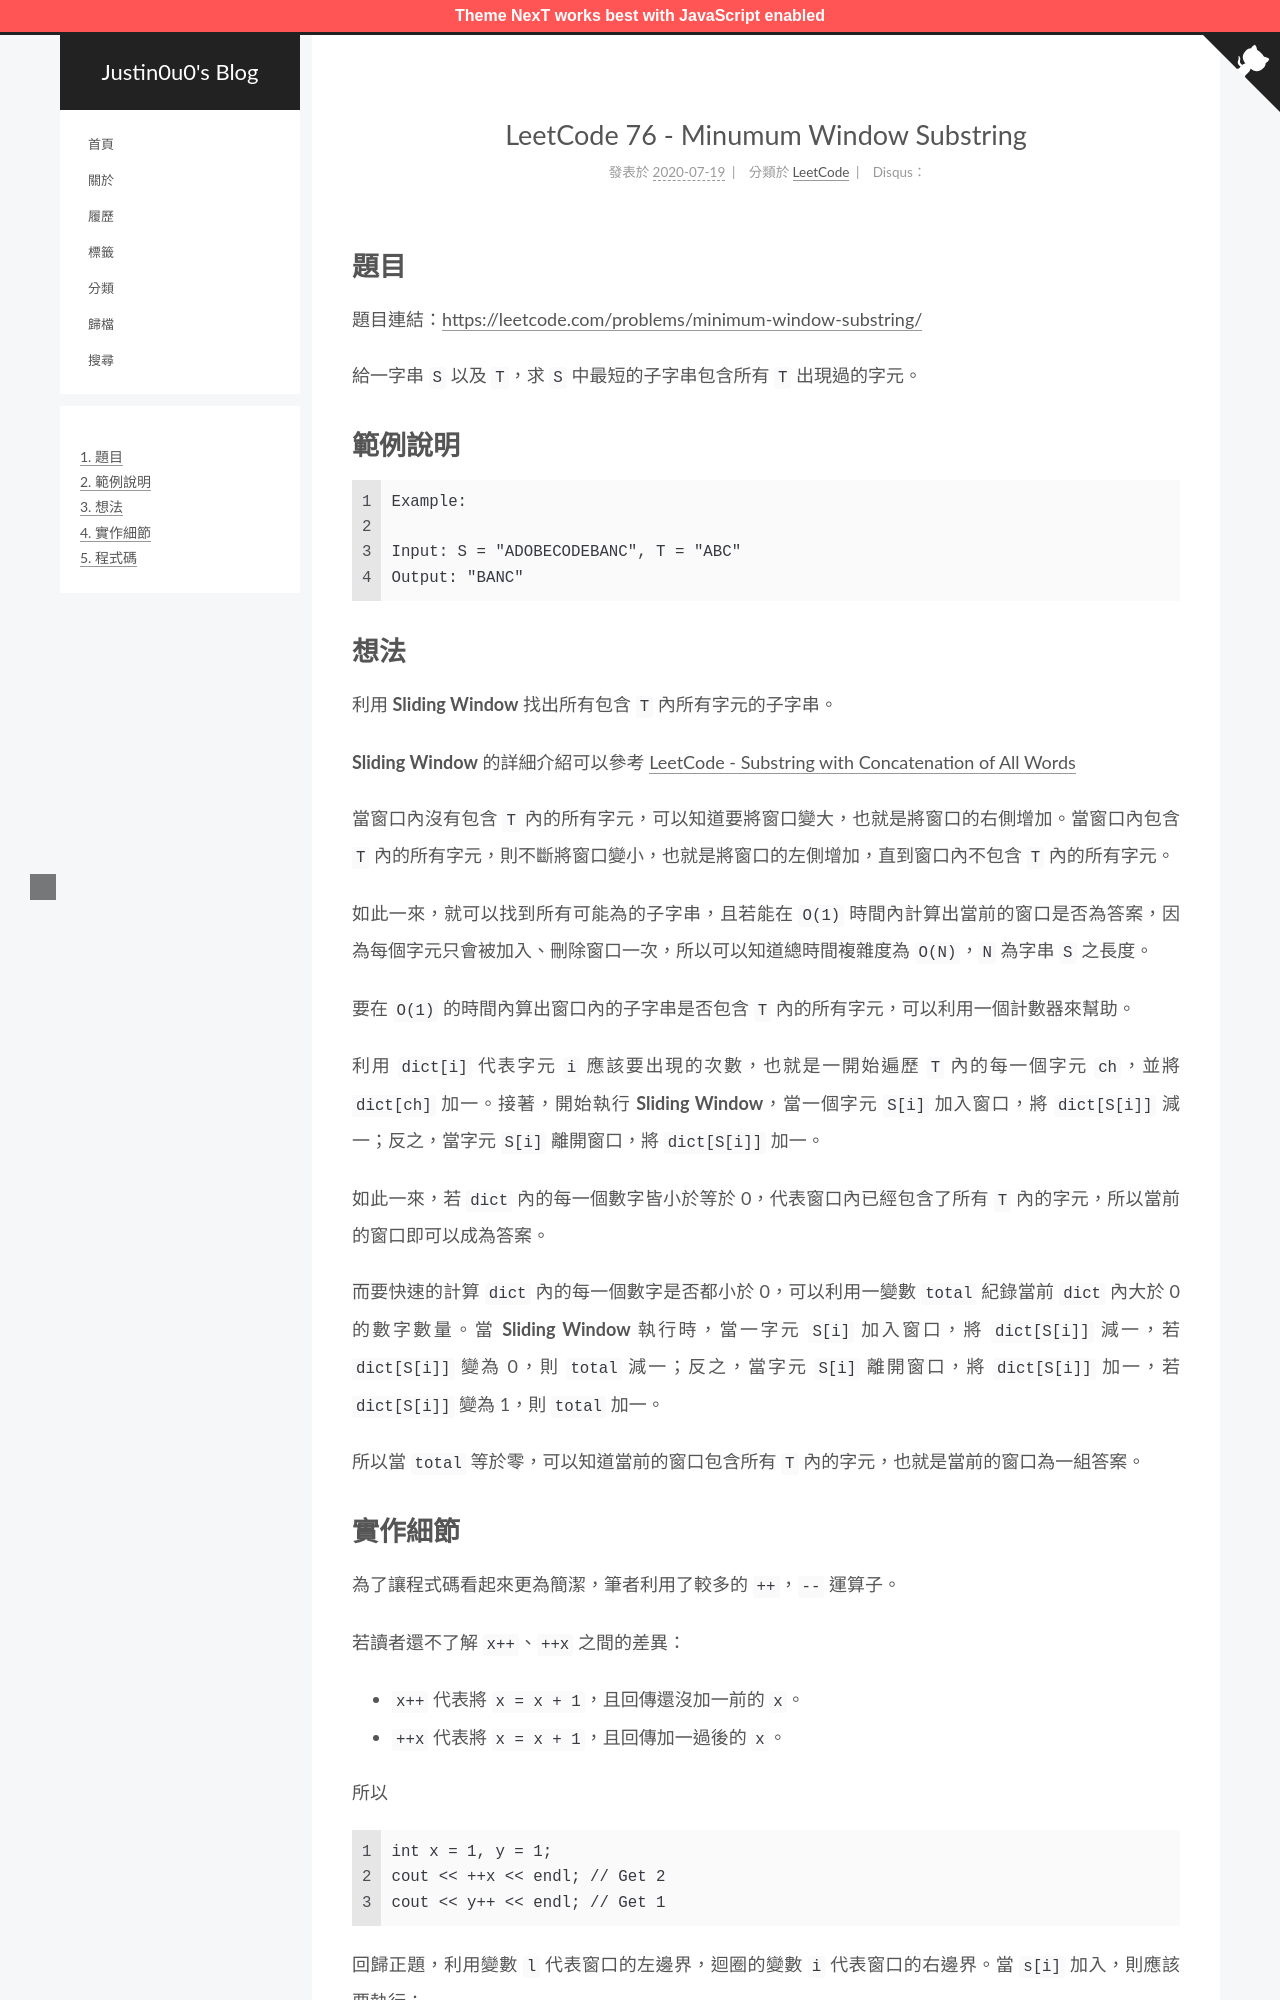

repository: justin0u0/blog · page: LeetCode-Minumum-Window-Substring/index.html · generator: jekyll

---
title: LeetCode 76 - Minumum Window Substring
tags:
  - LeetCode
  - 滑動窗口（Sliding Window）
categories: LeetCode
date: 2020-07-19 16:56:18
---

# 題目
題目連結：[https://leetcode.com/problems/minimum-window-substring/](https://leetcode.com/problems/minimum-window-substring/)

給一字串 `S` 以及 `T`，求 `S` 中最短的子字串包含所有 `T` 出現過的字元。

# 範例說明
```
Example:

Input: S = "ADOBECODEBANC", T = "ABC"
Output: "BANC"
```

<!-- More -->

# 想法

利用 **Sliding Window** 找出所有包含 `T` 內所有字元的子字串。

**Sliding Window** 的詳細介紹可以參考 [LeetCode - Substring with Concatenation of All Words](https://blog.justin0u0.com/LeetCode-Substring-with-Concatenation-of-All-Words/)

當窗口內沒有包含 `T` 內的所有字元，可以知道要將窗口變大，也就是將窗口的右側增加。當窗口內包含 `T` 內的所有字元，則不斷將窗口變小，也就是將窗口的左側增加，直到窗口內不包含 `T` 內的所有字元。

如此一來，就可以找到所有可能為的子字串，且若能在 `O(1)` 時間內計算出當前的窗口是否為答案，因為每個字元只會被加入、刪除窗口一次，所以可以知道總時間複雜度為 `O(N)`，`N` 為字串 `S` 之長度。

要在 `O(1)` 的時間內算出窗口內的子字串是否包含 `T` 內的所有字元，可以利用一個計數器來幫助。

利用 `dict[i]` 代表字元 `i` 應該要出現的次數，也就是一開始遍歷 `T` 內的每一個字元 `ch`，並將 `dict[ch]` 加一。接著，開始執行 **Sliding Window**，當一個字元 `S[i]` 加入窗口，將 `dict[S[i]]` 減一；反之，當字元 `S[i]` 離開窗口，將 `dict[S[i]]` 加一。

如此一來，若 `dict` 內的每一個數字皆小於等於 0，代表窗口內已經包含了所有 `T` 內的字元，所以當前的窗口即可以成為答案。

而要快速的計算 `dict` 內的每一個數字是否都小於 0，可以利用一變數 `total` 紀錄當前 `dict` 內大於 0 的數字數量。當 **Sliding Window** 執行時，當一字元 `S[i]` 加入窗口，將 `dict[S[i]]` 減一，若 `dict[S[i]]` 變為 0，則 `total` 減一；反之，當字元 `S[i]` 離開窗口，將 `dict[S[i]]` 加一，若 `dict[S[i]]` 變為 1，則 `total` 加一。

所以當 `total` 等於零，可以知道當前的窗口包含所有 `T` 內的字元，也就是當前的窗口為一組答案。
